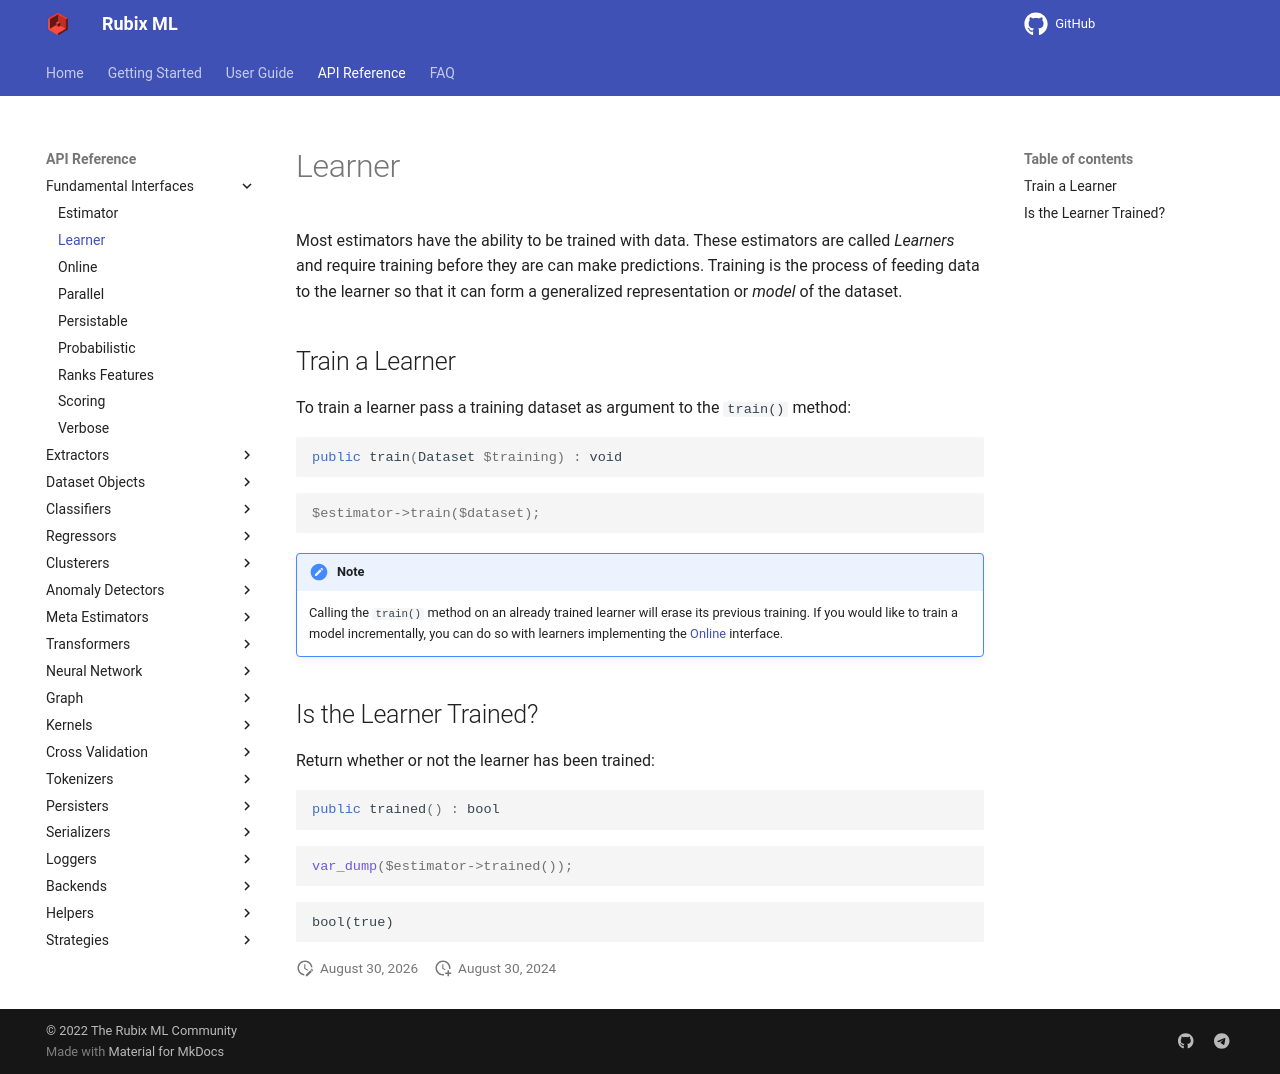

repository: RubixML/ML · page: 2.0/learner.html · generator: mkdocs

# Learner

Most estimators have the ability to be trained with data. These estimators are called *Learners* and require training before they are can make predictions. Training is the process of feeding data to the learner so that it can form a generalized representation or *model* of the dataset.

## Train a Learner

To train a learner pass a training dataset as argument to the `train()` method:

```php
public train(Dataset $training) : void
```

```php
$estimator->train($dataset);
```

!!! note
    Calling the `train()` method on an already trained learner will erase its previous training. If you would like to train a model incrementally, you can do so with learners implementing the [Online](online.md) interface.

## Is the Learner Trained?

Return whether or not the learner has been trained:

```php
public trained() : bool
```

```php
var_dump($estimator->trained());
```

```text
bool(true)
```
